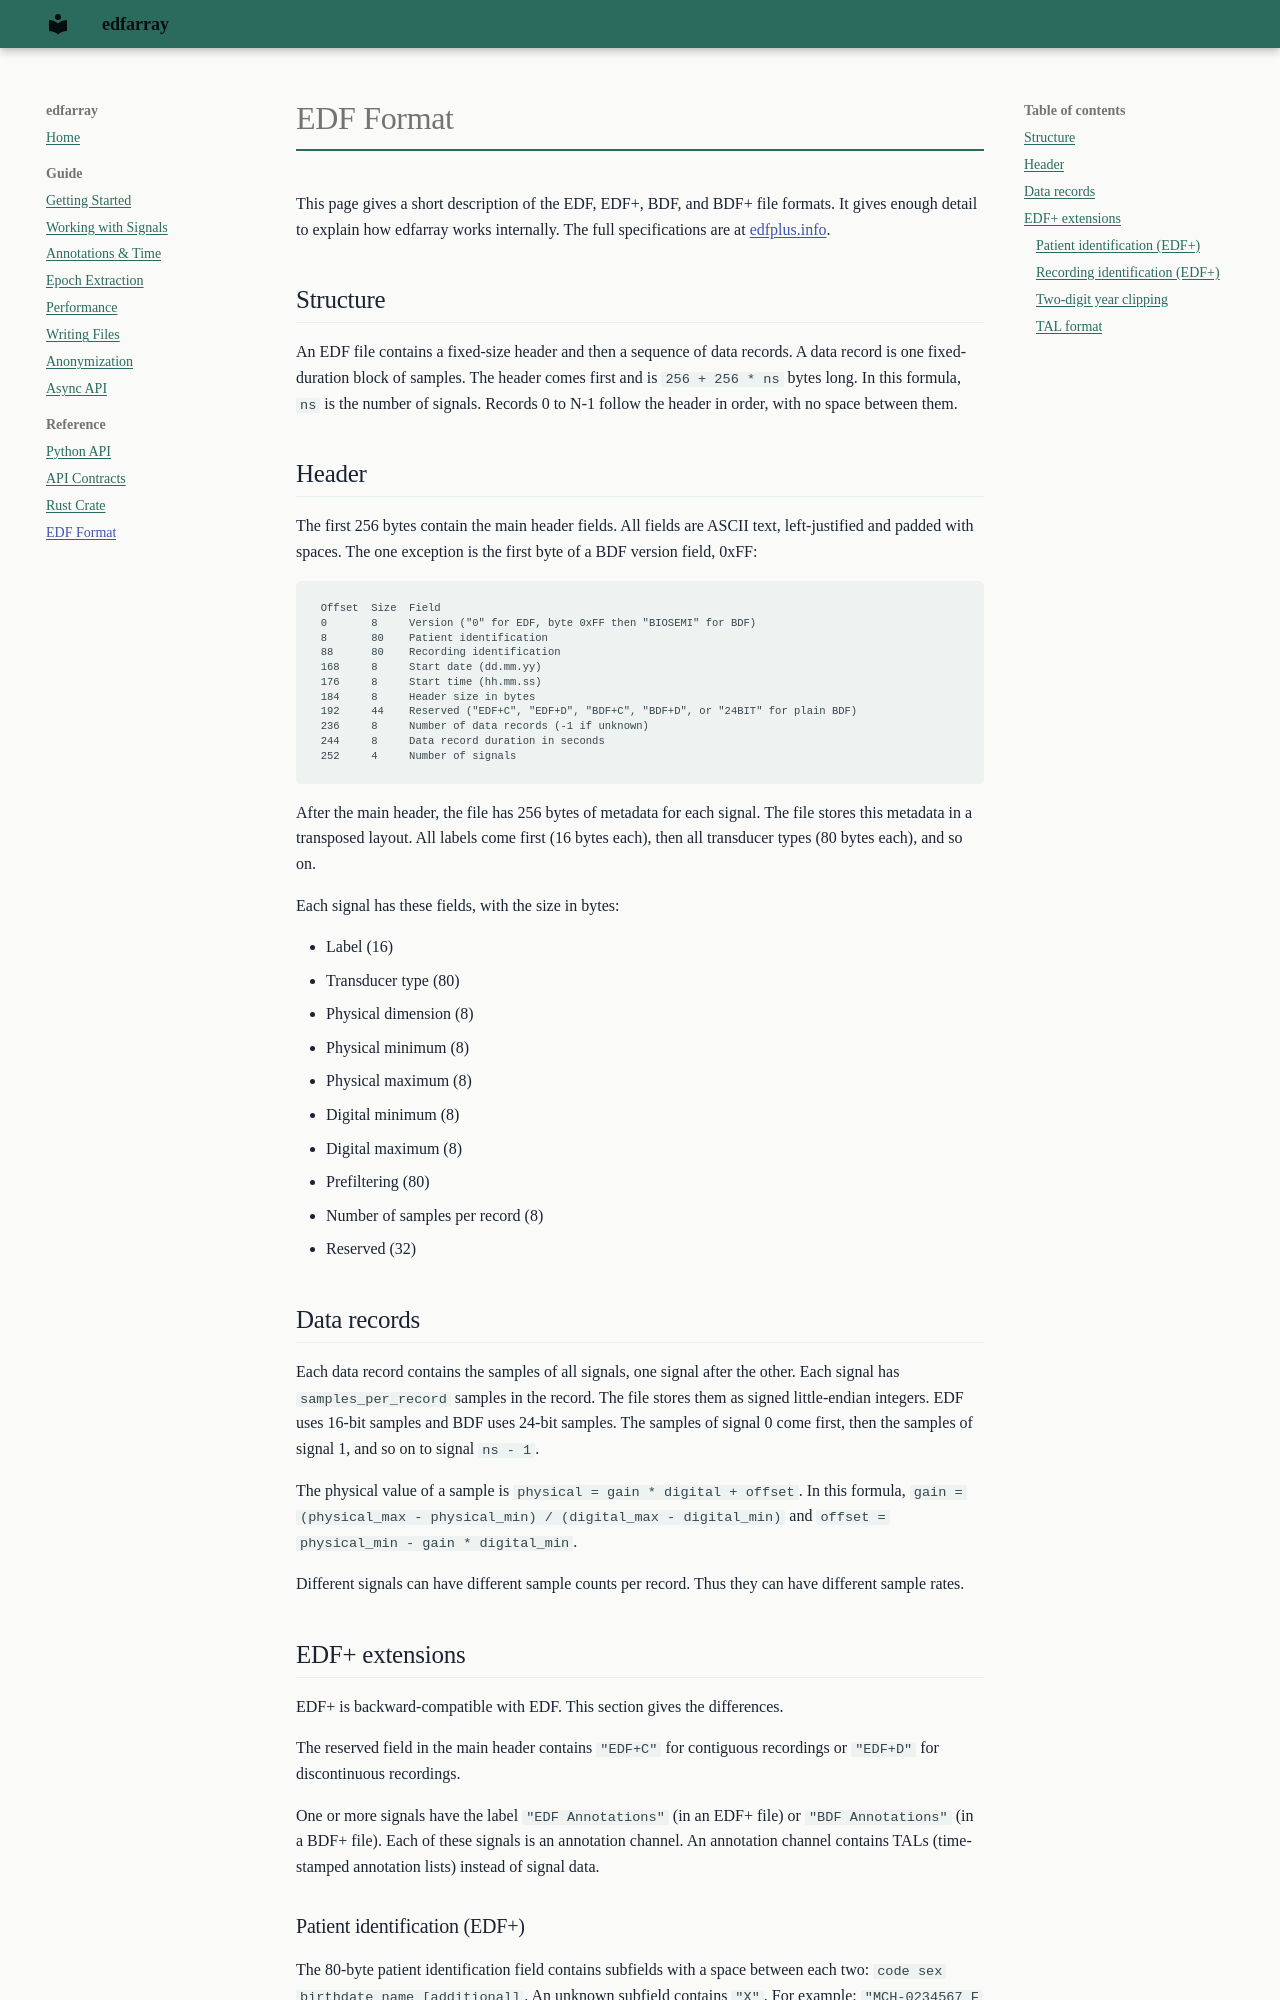

repository: bleemesser/edfarray · page: reference/edf-format/index.html · generator: mkdocs

# EDF Format

This page gives a short description of the EDF, EDF+, BDF, and BDF+ file formats. It gives enough detail to explain how edfarray works internally. The full specifications are at [edfplus.info](https://www.edfplus.info/specs/).

## Structure

An EDF file contains a fixed-size header and then a sequence of data records. A data record is one fixed-duration block of samples. The header comes first and is `256 + 256 * ns` bytes long. In this formula, `ns` is the number of signals. Records 0 to N-1 follow the header in order, with no space between them.

## Header

The first 256 bytes contain the main header fields. All fields are ASCII text, left-justified and padded with spaces. The one exception is the first byte of a BDF version field, 0xFF:

```text
Offset  Size  Field
0       8     Version ("0" for EDF, byte 0xFF then "BIOSEMI" for BDF)
8       80    Patient identification
88      80    Recording identification
168     8     Start date (dd.mm.yy)
176     8     Start time (hh.mm.ss)
184     8     Header size in bytes
192     44    Reserved ("EDF+C", "EDF+D", "BDF+C", "BDF+D", or "24BIT" for plain BDF)
236     8     Number of data records (-1 if unknown)
244     8     Data record duration in seconds
252     4     Number of signals
```

After the main header, the file has 256 bytes of metadata for each signal. The file stores this metadata in a transposed layout. All labels come first (16 bytes each), then all transducer types (80 bytes each), and so on.

Each signal has these fields, with the size in bytes:

- Label (16)
- Transducer type (80)
- Physical dimension (8)
- Physical minimum (8)
- Physical maximum (8)
- Digital minimum (8)
- Digital maximum (8)
- Prefiltering (80)
- Number of samples per record (8)
- Reserved (32)

## Data records

Each data record contains the samples of all signals, one signal after the other. Each signal has `samples_per_record` samples in the record. The file stores them as signed little-endian integers. EDF uses 16-bit samples and BDF uses 24-bit samples. The samples of signal 0 come first, then the samples of signal 1, and so on to signal `ns - 1`.

The physical value of a sample is `physical = gain * digital + offset`. In this formula, `gain = (physical_max - physical_min) / (digital_max - digital_min)` and `offset = physical_min - gain * digital_min`.

Different signals can have different sample counts per record. Thus they can have different sample rates.

## EDF+ extensions

EDF+ is backward-compatible with EDF. This section gives the differences.

The reserved field in the main header contains `"EDF+C"` for contiguous recordings or `"EDF+D"` for discontinuous recordings.

One or more signals have the label `"EDF Annotations"` (in an EDF+ file) or `"BDF Annotations"` (in a BDF+ file). Each of these signals is an annotation channel. An annotation channel contains TALs (time-stamped annotation lists) instead of signal data.
